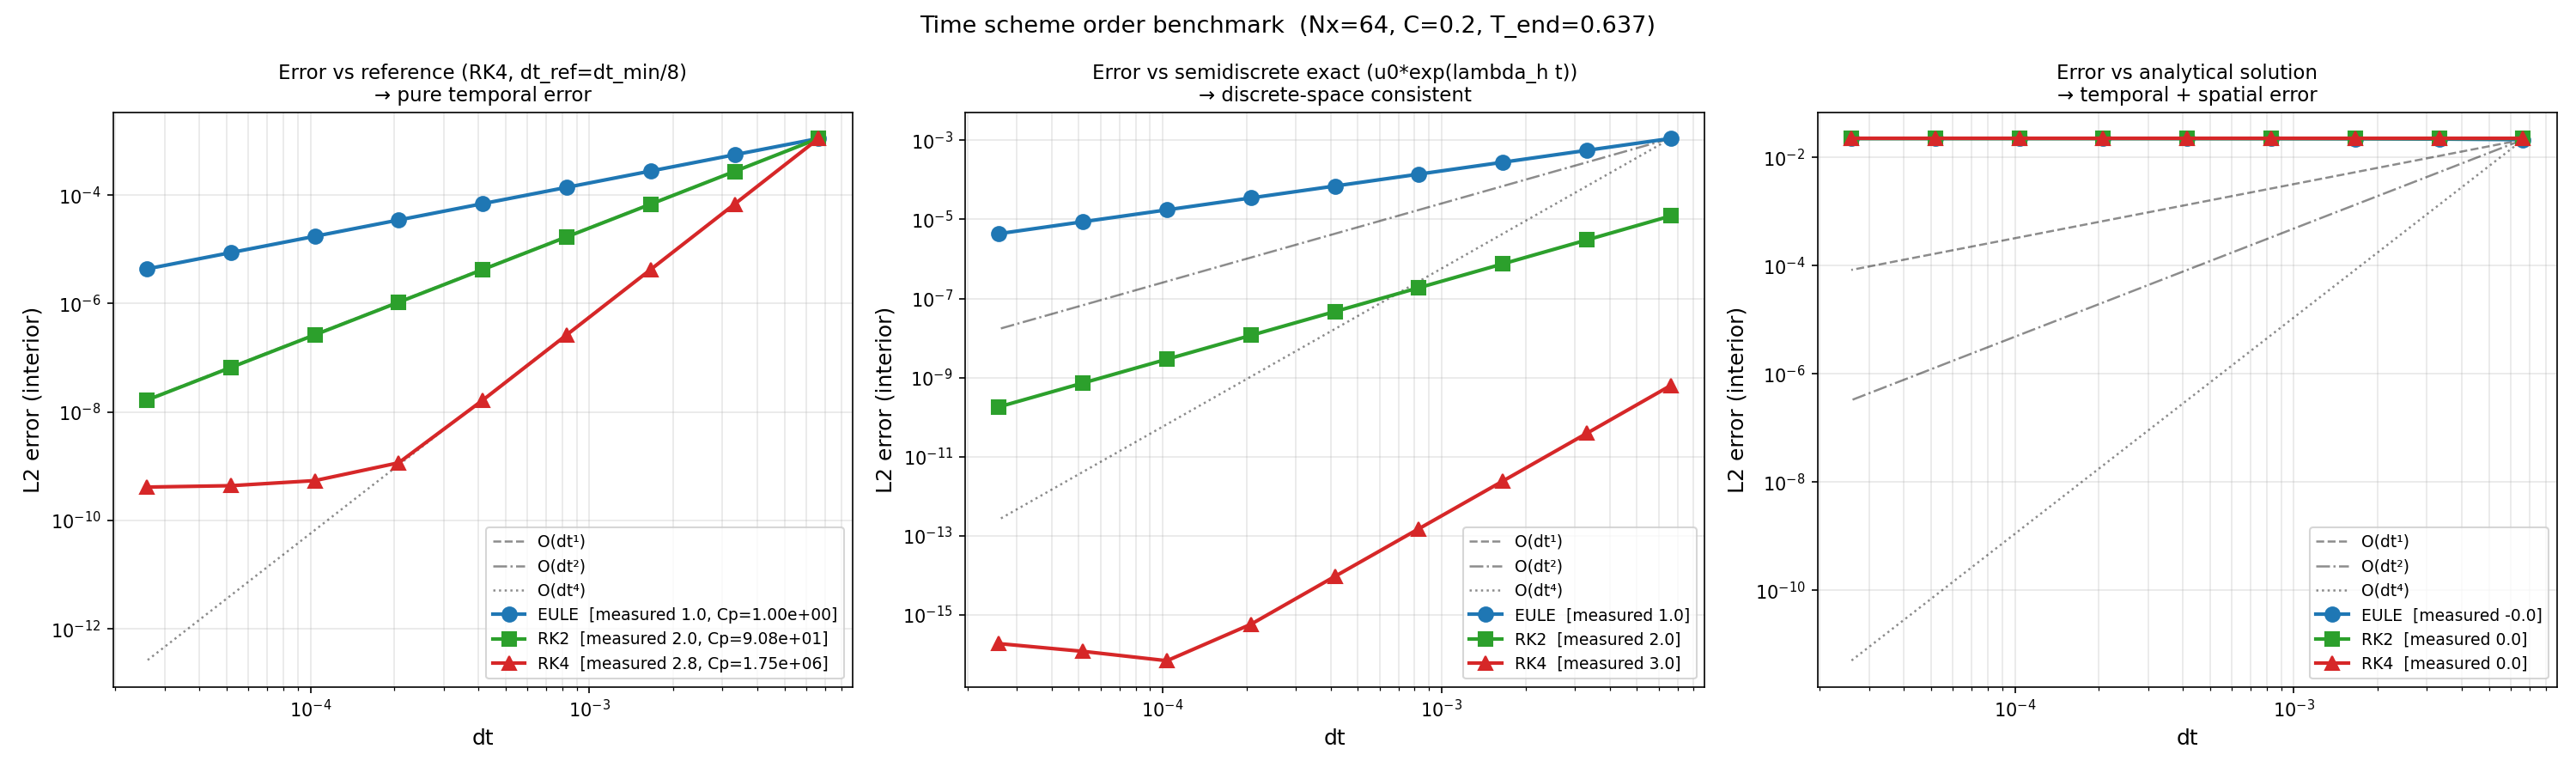

Here is the Python script that generated this plot:
"""
Order benchmark for time integration schemes (h2d).

Tests eule (expected order 1), RK2 (order 2), RK4 (order 4)
on the 2-D pure diffusion problem with a known analytical solution.

Strategy
--------
Three error measures are computed:

1. ``err_vs_exact``  : L2 norm of (u_num - u_analytical) on interior points.
     Includes both temporal and spatial discretization errors.
     For RK4 the spatial error (O(dx^2)) dominates and the curve flattens
     at fine dt — this is *expected*, not a bug.

2. ``err_vs_ref``    : L2 norm of (u_num - u_ref) where u_ref is RK4
     with dt_ref = dt_min / 8.  Because both solutions use the same
     spatial grid, the spatial error cancels and only the temporal error
     remains.  This is the clean convergence plot.

3. ``err_vs_semidisc`` : L2 norm of (u_num - u_semidisc) where
    u_semidisc(t) = u0 * exp(lambda_h * t), and lambda_h is estimated from
    the discrete spatial operator. This removes continuous/discrete mismatch
    and isolates time-integration behavior while keeping your actual BC.

Grid / IC
---------
    u0(x,y) = sin(kx*x) * sin(ky*y),   default kx = ky = 3.0
  Analytical solution:
      u(x,y,t) = u0(x,y) * exp(-C * (kx^2 + ky^2) * t)
  Boundary: null_bc (Dirichlet zero on all sides, ghost-cell approximation).
  The IC is already consistent with the ghost-cell structure of null_bc.

Stability (explicit diffusion, 2D):
  dt < 1 / (2 * C * (1/dx^2 + 1/dy^2))
"""

import os
import sys

import numpy as np
import matplotlib.pyplot as plt
import pyximport

pyximport.install(setup_args={"include_dirs": np.get_include()})

_here = os.path.dirname(os.path.abspath(__file__))
sys.path.insert(0, _here)
os.chdir(_here)

import operators_2d as operators  # noqa: E402  (needs chdir first)


# ---------------------------------------------------------------------------
# Helpers
# ---------------------------------------------------------------------------

def _make_params(C, V, dx, dy, dt):
    """Minimal parameter dict accepted by all operator functions."""
    return dict(C=C, V=V, dx=dx, dy=dy, dt=dt, boundary='null')


def _grid(Nx, Ny, dx, dy):
    X, Y = np.meshgrid(
        dx * np.linspace(-1, Nx - 2, num=Nx),
        dy * np.linspace(-1, Ny - 2, num=Ny),
    )
    return X, Y


def _initial(X, Y, kx=0.5, ky=0.5):
    """u0 = sin(kx*x)*sin(ky*y) — consistent with null_bc ghost cells."""
    return np.sin(kx * X) * np.sin(ky * Y)


def _initial_discrete_mode(Nx, Ny, mx=3, my=3):
    """Discrete Dirichlet-like mode on interior points with null_bc ghosts."""
    u0 = np.zeros((Ny, Nx), dtype=float)

    ix = np.arange(1, Nx - 1)
    iy = np.arange(1, Ny - 1)

    # Interior coordinates mapped to [0, 1] endpoints for sine eigenmodes.
    sx = np.sin(mx * np.pi * (ix - 1) / (Nx - 3))
    sy = np.sin(my * np.pi * (iy - 1) / (Ny - 3))
    u0[np.ix_(iy, ix)] = np.outer(sy, sx)

    # Keep ghost cells consistent with null_bc used by the solver.
    u0[:, 0] = -u0[:, 2]
    u0[:, Nx - 1] = -u0[:, Nx - 3]
    u0[0, :] = -u0[2, :]
    u0[Ny - 1, :] = -u0[Ny - 3, :]
    return u0


def _analytical(X, Y, C, t, kx=0.5, ky=0.5):
    """Exact solution for pure diffusion starting from _initial."""
    decay = np.exp(-C * (kx**2 + ky**2) * t)
    return np.sin(kx * X) * np.sin(ky * Y) * decay


def _estimate_lambda_semidiscrete(u0, C, V, dx, dy, dt_probe):
    """
    Estimate dominant semidiscrete decay rate lambda_h from one tiny Euler step.

    lambda_h is computed as a projection:
      lambda_h = <u0, L_h u0> / <u0, u0>
    where L_h u0 is approximated by (u1-u0)/dt_probe using one eule step.
    """
    params_probe = _make_params(C, V, dx, dy, dt_probe)
    u1 = _run('eule', u0, 1, params_probe)
    Lhu = (u1 - u0) / dt_probe

    u0i = u0[1:-1, 1:-1]
    Lhi = Lhu[1:-1, 1:-1]
    denom = np.sum(u0i * u0i)
    if denom <= 0.0:
        return float('nan')
    return float(np.sum(u0i * Lhi) / denom)


def _semidiscrete_exact(u0, lambda_h, t):
    """Reference field from semidiscrete scalar decay on the initial mode."""
    return u0 * np.exp(lambda_h * t)


def _lambda_discrete_mode(C, dx, dy, Nx, Ny, mx, my):
    """Exact semidiscrete eigenvalue for centered-diffusion discrete sine mode."""
    sx = np.sin(mx * np.pi / (2.0 * (Nx - 3)))
    sy = np.sin(my * np.pi / (2.0 * (Ny - 3)))
    return -4.0 * C * (sx * sx / (dx * dx) + sy * sy / (dy * dy))


def _run(scheme, u0, n_steps, params):
    """Advance *u0* by *n_steps* and return the result (u0 is not modified)."""
    Ny, Nx = u0.shape
    shape = (Ny, Nx)
    u = u0.copy()

    rhs = np.zeros(shape)
    k1 = np.zeros(shape); k2 = np.zeros(shape)
    k3 = np.zeros(shape); k4 = np.zeros(shape)
    y1 = np.zeros(shape); y2 = np.zeros(shape); y3 = np.zeros(shape)

    if scheme == 'eule':
        for _ in range(n_steps):
            operators.eule(rhs, u, **params)
    elif scheme == 'rk2':
        for _ in range(n_steps):
            operators.RK2(k1, k2, y1, u, **params)
    elif scheme == 'rk4':
        for _ in range(n_steps):
            operators.RK4(k1, k2, k3, k4, y1, y2, y3, u, **params)
    else:
        raise ValueError(f"Unknown scheme '{scheme}'")

    return u


def _l2(u, v=None):
    """L2 norm of (u - v) on interior points [1:-1, 1:-1]."""
    diff = u[1:-1, 1:-1] if v is None else u[1:-1, 1:-1] - v[1:-1, 1:-1]
    return float(np.sqrt(np.mean(diff**2)))


def _fit_order(dt_arr, err_arr):
    """Log-log least-squares slope (measured convergence order)."""
    mask = err_arr > 0
    if mask.sum() < 2:
        return float('nan')
    return float(np.polyfit(np.log(dt_arr[mask]), np.log(err_arr[mask]), 1)[0])


# ---------------------------------------------------------------------------
# Main benchmark
# ---------------------------------------------------------------------------

def benchmark(
    Nx: int = 64,
    Ny: int = 64,
    C: float = 0.05,
    V: float = 0.0,
    N_base: int = 16,
    n_refinements: int = 5,
    kx: float = 3.0,
    ky: float = 3.0,
    mode_type: str = 'discrete',
    schemes: tuple = ('eule', 'rk2', 'rk4'),
    normalize_ref_plot: bool = True,
):
    """
    Parameters
    ----------
    Nx, Ny        : spatial grid size (interior points ≈ Nx-3 × Ny-3)
    C             : diffusion coefficient
    V             : advection coefficient (set 0 for pure diffusion)
    N_base        : number of steps at the coarsest dt
    n_refinements : number of dt refinements (each halves dt, doubles steps)
    kx, ky        : initial sine mode numbers (higher -> stronger temporal signal)
    mode_type     : 'discrete' (recommended) uses discrete sine eigenmode IC and
                    exact semidiscrete lambda_h; 'continuous' keeps sin(kx*x)sin(ky*y)
    schemes       : which schemes to test
    normalize_ref_plot: if True, multiply err_ref by Cp so all curves start
                        at the same point for the largest dt (plot only)
    """
    dx = 2.0 * np.pi / (Nx - 3)
    dy = 2.0 * np.pi / (Ny - 3)

    # Explicit stability limit (2-D diffusion)
    dt_stable = 1.0 / (2.0 * C * (1.0/dx**2 + 1.0/dy**2))

    # Coarsest dt: 50% of stability limit → leaves margin for all schemes
    dt_max = 0.50 * dt_stable
    T_end  = dt_max * N_base          # exact end time for all dt values

    # dt_values[i] = dt_max / 2^i;  n_steps[i] = N_base * 2^i
    dt_values  = np.array([dt_max / 2**i for i in range(n_refinements)])
    n_steps_arr = np.array([N_base  * 2**i for i in range(n_refinements)], dtype=int)

    # Reference: RK4 with dt_ref = dt_min / 8
    dt_ref   = dt_values[-1] / 8.0
    n_ref    = int(n_steps_arr[-1]) * 8

    print("=" * 60)
    print(f"Grid : Nx={Nx}, Ny={Ny}  |  dx={dx:.4f}, dy={dy:.4f}")
    print(f"C={C}, V={V}")
    print(f"Initial mode numbers      : kx={kx}, ky={ky}")
    print(f"Mode type                 : {mode_type}")
    print(f"Stability limit (explicit): dt < {dt_stable:.5f}")
    print(f"dt_max used               : {dt_max:.5f}")
    print(f"T_end                     : {T_end:.4f}")
    print(f"dt values  : {[f'{d:.5f}' for d in dt_values]}")
    print(f"step counts: {list(n_steps_arr)}")
    print(f"Reference  : RK4, dt_ref={dt_ref:.6f}, n_ref={n_ref}")
    print("=" * 60)

    X, Y = _grid(Nx, Ny, dx, dy)
    if mode_type.strip().lower() == 'discrete':
        mx = int(round(kx))
        my = int(round(ky))
        if mx < 1 or my < 1:
            raise ValueError("For mode_type='discrete', kx and ky must be >= 1")
        u0 = _initial_discrete_mode(Nx, Ny, mx=mx, my=my)
        lambda_h = _lambda_discrete_mode(C, dx, dy, Nx, Ny, mx=mx, my=my)
    else:
        u0 = _initial(X, Y, kx=kx, ky=ky)
        dt_probe = min(1e-6, 1e-2 * dt_stable)
        lambda_h = _estimate_lambda_semidiscrete(u0, C, V, dx, dy, dt_probe=dt_probe)

    # ---- Reference solution ------------------------------------------------
    params_ref = _make_params(C, V, dx, dy, dt_ref)
    print("\nComputing reference solution (RK4, fine dt)...", flush=True)
    u_ref = _run('rk4', u0, n_ref, params_ref)

    u_exact_Tend = _analytical(X, Y, C, T_end, kx=kx, ky=ky)
    u_semidisc_Tend = _semidiscrete_exact(u0, lambda_h, T_end)
    print(f"Reference L2 error vs analytical at T={T_end:.4f}: "
          f"{_l2(u_ref, u_exact_Tend):.3e}")
    print(f"Semidiscrete lambda_h      : {lambda_h:.6e}")
    print(f"Reference L2 error vs semidiscrete at T={T_end:.4f}: "
          f"{_l2(u_ref, u_semidisc_Tend):.3e}")

    # ---- Scheme sweep -------------------------------------------------------
    expected_order = {'eule': 1, 'rk2': 2, 'rk4': 4}
    results = {}

    for scheme in schemes:
        print(f"\n{'─'*50}")
        print(f"Scheme: {scheme.upper()}  (expected order {expected_order.get(scheme,'?')})")
        print(f"{'dt':>12}  {'n_steps':>8}  {'err_ref':>12}  {'err_semidisc':>12}  {'err_analytical':>14}")

        errs_ref   = []
        errs_semidisc = []
        errs_exact = []

        for dt, n_steps in zip(dt_values, n_steps_arr):
            p     = _make_params(C, V, dx, dy, dt)
            u_num = _run(scheme, u0, n_steps, p)

            e_ref   = _l2(u_num, u_ref)
            e_semidisc = _l2(u_num, u_semidisc_Tend)
            u_ex    = _analytical(X, Y, C, T_end, kx=kx, ky=ky)  # T_end is exact for all dt
            e_exact = _l2(u_num, u_ex)

            errs_ref.append(e_ref)
            errs_semidisc.append(e_semidisc)
            errs_exact.append(e_exact)
            print(f"  {dt:10.5f}  {n_steps:8d}  {e_ref:12.3e}  {e_semidisc:12.3e}  {e_exact:14.3e}")

        errs_ref   = np.array(errs_ref)
        errs_semidisc = np.array(errs_semidisc)
        errs_exact = np.array(errs_exact)

        order_ref   = _fit_order(dt_values, errs_ref)
        order_semidisc = _fit_order(dt_values, errs_semidisc)
        order_exact = _fit_order(dt_values, errs_exact)
        print(f"  Measured order  vs reference  : {order_ref:.2f}  "
              f"[expected {expected_order.get(scheme,'?')}]")
        print(f"  Measured order  vs semidisc   : {order_semidisc:.2f}  "
              f"[expected {expected_order.get(scheme,'?')}]")
        print(f"  Measured order  vs analytical : {order_exact:.2f}  "
              f"(may be limited by spatial error floor)")

        results[scheme] = dict(
            dt         = dt_values.copy(),
            err_ref    = errs_ref,
            err_semidisc = errs_semidisc,
            err_exact  = errs_exact,
            order_ref  = order_ref,
            order_semidisc = order_semidisc,
            order_exact= order_exact,
        )

    # ---- Plot ---------------------------------------------------------------
    _plot(results, schemes, dt_values, Nx, C, T_end, expected_order,
          normalize_ref_plot=normalize_ref_plot)
    return results


def _plot(results, schemes, dt_values, Nx, C, T_end, expected_order, normalize_ref_plot=True):
    colors  = {'eule': '#1f77b4', 'rk2': '#2ca02c', 'rk4': '#d62728'}
    markers = {'eule': 'o',       'rk2': 's',        'rk4': '^'}

    fig, axes = plt.subplots(1, 3, figsize=(20, 6))
    err_keys  = ['err_ref', 'err_semidisc', 'err_exact']
    titles    = [
        'Error vs reference (RK4, dt_ref=dt_min/8)\n→ pure temporal error',
        'Error vs semidiscrete exact (u0*exp(lambda_h t))\n→ discrete-space consistent',
        'Error vs analytical solution\n→ temporal + spatial error',
    ]

    for ax, key, title in zip(axes, err_keys, titles):
        # Reference slopes anchored on the first scheme's coarsest point
        first = schemes[0]
        e0 = results[first][key][0]
        dt0 = dt_values[0]
        ax.loglog(dt_values, e0*(dt_values/dt0)**1, 'k--', lw=1.2, alpha=0.45, label='O(dt¹)')
        ax.loglog(dt_values, e0*(dt_values/dt0)**2, 'k-.',  lw=1.2, alpha=0.45, label='O(dt²)')
        ax.loglog(dt_values, e0*(dt_values/dt0)**4, 'k:',  lw=1.2, alpha=0.45, label='O(dt⁴)')

        for scheme in schemes:
            dts  = results[scheme]['dt']
            errs = results[scheme][key]
            cp = 1.0
            if key == 'err_ref' and normalize_ref_plot:
                denom = errs[0]
                cp = (e0 / denom) if denom > 0 else 1.0
                errs = errs * cp
            order = results[scheme][f'order_{key.split("_")[1]}']
            if key == 'err_ref' and normalize_ref_plot:
                label = f"{scheme.upper()}  [measured {order:.1f}, Cp={cp:.2e}]"
            else:
                label = f"{scheme.upper()}  [measured {order:.1f}]"
            ax.loglog(dts, errs,
                      color=colors.get(scheme, 'k'),
                      marker=markers.get(scheme, 'o'),
                      linewidth=2, markersize=8, label=label)

        ax.set_xlabel('dt', fontsize=12)
        ax.set_ylabel('L2 error (interior)', fontsize=12)
        ax.set_title(title, fontsize=11)
        ax.legend(fontsize=9)
        ax.grid(True, which='both', alpha=0.3)

    fig.suptitle(
        f'Time scheme order benchmark  (Nx={Nx}, C={C}, T_end={T_end:.3f})',
        fontsize=13,
    )
    plt.tight_layout()
    out = os.path.join(os.path.dirname(os.path.abspath(__file__)), 'order_benchmark.png')
    plt.savefig(out, dpi=150)
    print(f"\nFigure saved → {out}")
    plt.show()


if __name__ == '__main__':
    #benchmark(kx=5, ky=5, mode_type='discrete', normalize_ref_plot=True)
    benchmark(Nx=64, Ny=64, C=0.20, V=0.0, N_base=96, n_refinements=9, kx=7, ky=7, mode_type='discrete', normalize_ref_plot=True)
